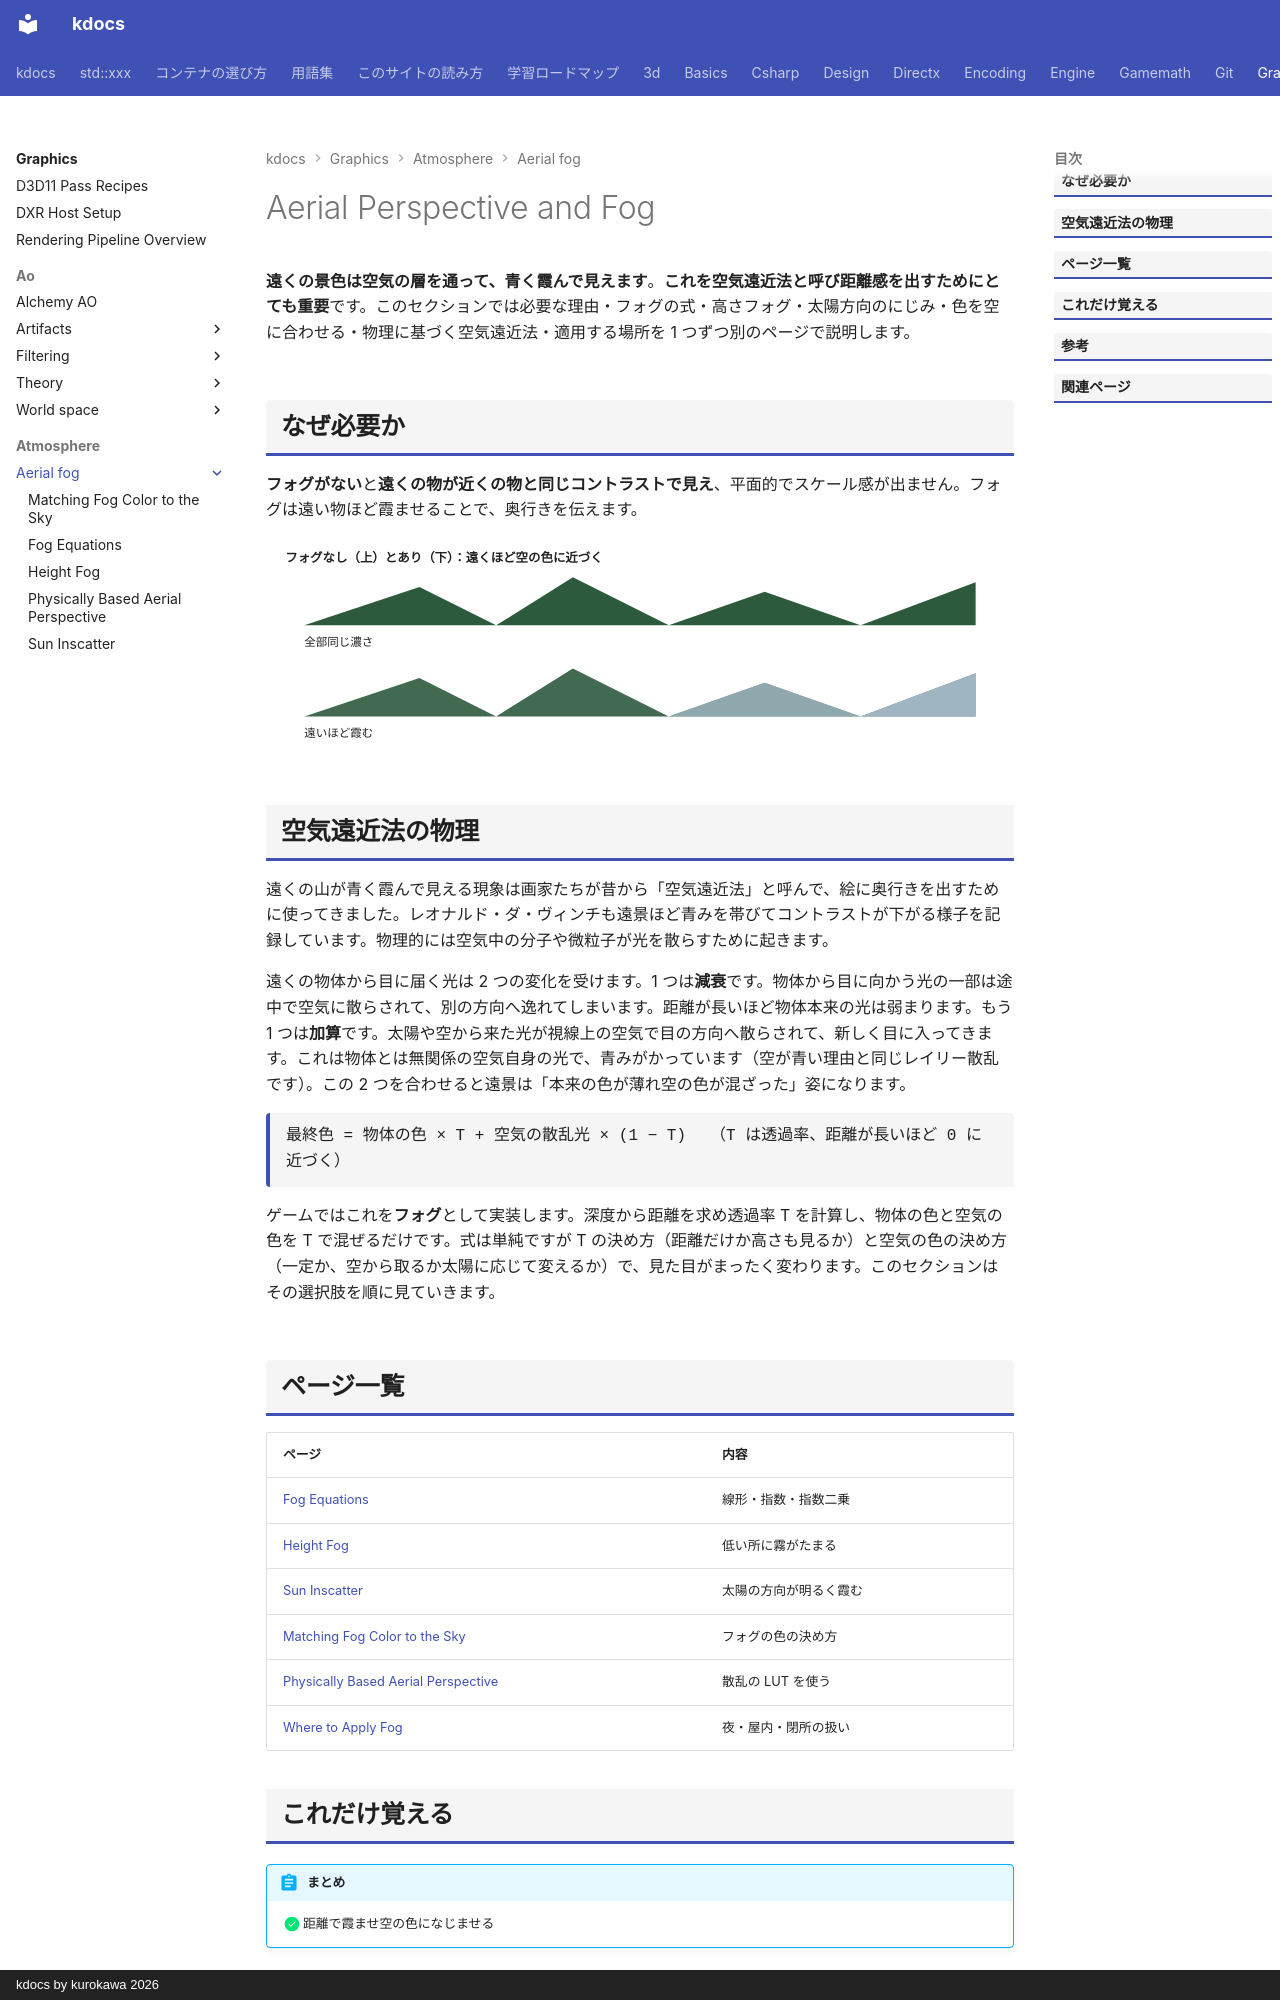

repository: qwzxdf/kdocs · page: graphics/atmosphere/aerial-fog/index.html · generator: mkdocs · copyright: kdocs by kurokawa 2026

---
title: Aerial Perspective and Fog
tags:
  - 描画
---

# Aerial Perspective and Fog

<strong>遠くの景色は空気の層を通って、青く霞んで見えます</strong>。<strong>これを空気遠近法と呼び距離感を出すためにとても重要</strong>です。このセクションでは必要な理由・フォグの式・高さフォグ・太陽方向のにじみ・色を空に合わせる・物理に基づく空気遠近法・適用する場所を 1 つずつ別のページで説明します。

## なぜ必要か
<strong>フォグがない</strong>と<strong>遠くの物が近くの物と同じコントラストで見え</strong>、平面的でスケール感が出ません。フォグは遠い物ほど霞ませることで、奥行きを伝えます。

<svg class="fig illust" viewBox="0 0 780 220" role="img" aria-label="空気遠近法">
<text x="20" y="24" class="fig-title">フォグなし（上）とあり（下）：遠くほど空の色に近づく</text>
<polygon points="40,90 160,50 240,90 320,40 420,90 520,55 620,90 740,45 740,90" fill="#2d5a3d"/>
<polygon points="40,185 160,145 240,185 320,135 420,185 520,150 620,185 740,140 740,185" fill="#2d5a3d" opacity="0.9"/>
<polygon points="320,185 420,185 520,150 620,185 740,140 740,185" fill="#b8c9e0" opacity="0.65"/>
<polygon points="520,185 620,185 740,140 740,185" fill="#b8c9e0" opacity="0.4"/>
<text x="40" y="112" style="font-size:12px">全部同じ濃さ</text>
<text x="40" y="206" style="font-size:12px">遠いほど霞む</text>
</svg>

## 空気遠近法の物理

遠くの山が青く霞んで見える現象は画家たちが昔から「空気遠近法」と呼んで、絵に奥行きを出すために使ってきました。レオナルド・ダ・ヴィンチも遠景ほど青みを帯びてコントラストが下がる様子を記録しています。物理的には空気中の分子や微粒子が光を散らすために起きます。

遠くの物体から目に届く光は 2 つの変化を受けます。1 つは<strong>減衰</strong>です。物体から目に向かう光の一部は途中で空気に散らされて、別の方向へ逸れてしまいます。距離が長いほど物体本来の光は弱まります。もう 1 つは<strong>加算</strong>です。太陽や空から来た光が視線上の空気で目の方向へ散らされて、新しく目に入ってきます。これは物体とは無関係の空気自身の光で、青みがかっています（空が青い理由と同じレイリー散乱です）。この 2 つを合わせると遠景は「本来の色が薄れ空の色が混ざった」姿になります。

<div class="formula">最終色 = 物体の色 × T + 空気の散乱光 × (1 − T)　　（T は透過率、距離が長いほど 0 に近づく）</div>

ゲームではこれを<strong>フォグ</strong>として実装します。深度から距離を求め透過率 T を計算し、物体の色と空気の色を T で混ぜるだけです。式は単純ですが T の決め方（距離だけか高さも見るか）と空気の色の決め方（一定か、空から取るか太陽に応じて変えるか）で、見た目がまったく変わります。このセクションはその選択肢を順に見ていきます。

## ページ一覧

| ページ | 内容 |
| --- | --- |
| [Fog Equations](fog-equation.md) | 線形・指数・指数二乗 |
| [Height Fog](height-fog.md) | 低い所に霧がたまる |
| [Sun Inscatter](sun-inscatter.md) | 太陽の方向が明るく霞む |
| [Matching Fog Color to the Sky](color-match.md) | フォグの色の決め方 |
| [Physically Based Aerial Perspective](physical.md) | 散乱の LUT を使う |
| [Where to Apply Fog](where.md) | 夜・屋内・閉所の扱い |
